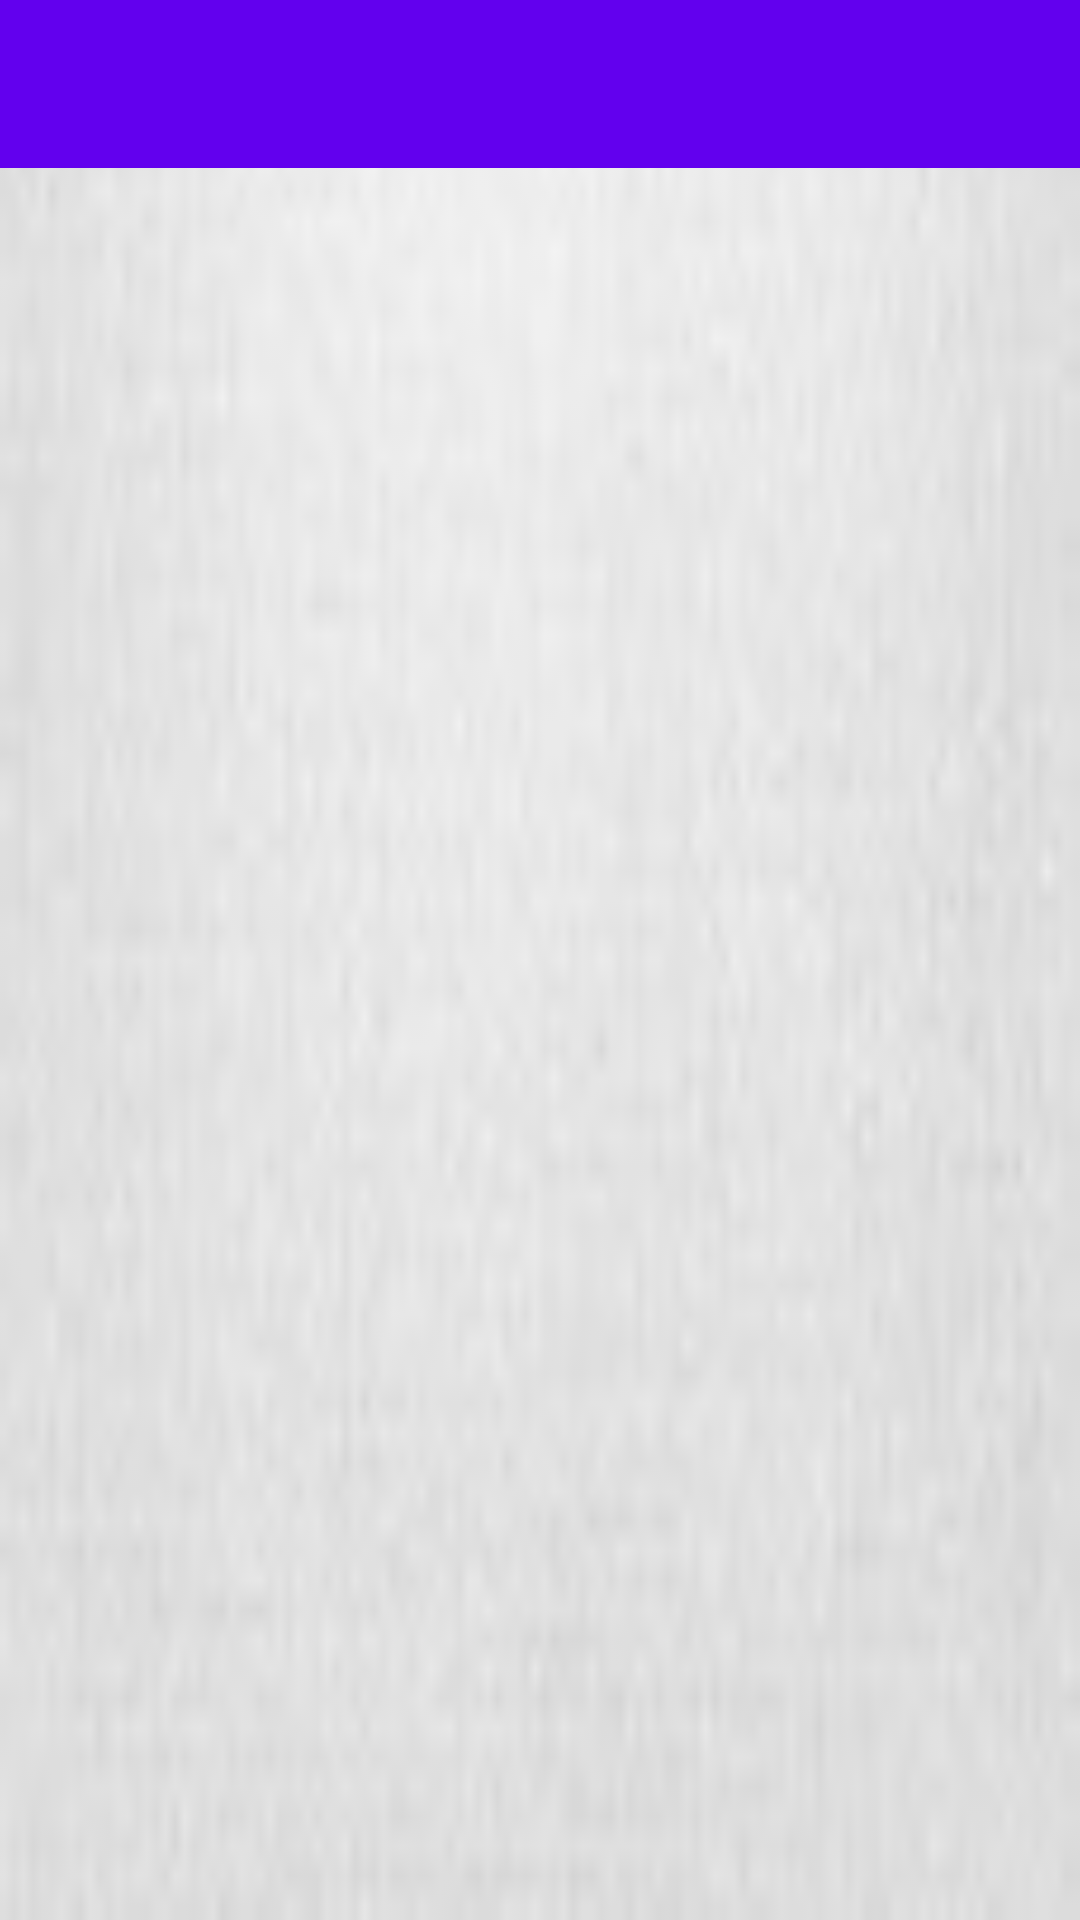

This screen was rendered from an Android layout file. Write that file and the resources it references.
<!-- AndroidManifest.xml: application theme AppTheme -->
<!-- res/layout/fragment_details.xml -->
<?xml version="1.0" encoding="utf-8"?>
<LinearLayout xmlns:android="http://schemas.android.com/apk/res/android"
    xmlns:app="http://schemas.android.com/apk/res-auto"
    android:orientation="vertical" android:layout_width="match_parent"
    android:layout_height="match_parent"
    android:background="@drawable/theme1">

    <android.support.v7.widget.Toolbar
        android:layout_width="match_parent"
        android:layout_height="wrap_content"
        android:background="@color/colorPrimary"
        android:theme="?attr/actionBarTheme"
        android:minHeight="?attr/actionBarSize"
        android:id="@+id/toolbar" />

    <TextView
        android:id="@+id/detailedTemperatureTV"
        android:layout_width="wrap_content"
        android:layout_height="wrap_content"
        android:textSize="22sp" />

    <TextView
        android:id="@+id/detailedPressureTV"
        android:layout_width="wrap_content"
        android:layout_height="wrap_content"
        android:textSize="22sp"
        android:layout_marginTop="40dp" />

    <TextView
        android:id="@+id/detailedSeaLvlPressureTV"
        android:layout_width="wrap_content"
        android:layout_height="wrap_content"
        android:textSize="22sp"
        android:layout_marginTop="40dp" />

    <TextView
        android:id="@+id/detailedHumidityTV"
        android:layout_width="wrap_content"
        android:layout_height="wrap_content"
        android:textSize="22sp"
        android:layout_marginTop="40dp" />

    <TextView
        android:id="@+id/detailedSkyDescriptionTV"
        android:layout_width="wrap_content"
        android:layout_height="wrap_content"
        android:textSize="22sp"
        android:layout_marginTop="40dp" />

    <TextView
        android:id="@+id/detailedCloudinessTV"
        android:layout_width="wrap_content"
        android:layout_height="wrap_content"
        android:textSize="22sp"
        android:layout_marginTop="40dp" />

    <TextView
        android:id="@+id/detailedWindSpeedTV"
        android:layout_width="wrap_content"
        android:layout_height="wrap_content"
        android:textSize="22sp"
        android:layout_marginTop="40dp" />

    <TextView
        android:id="@+id/detailedWindDirectionTV"
        android:layout_width="wrap_content"
        android:layout_height="wrap_content"
        android:textSize="22sp"
        android:layout_marginTop="40dp" />

</LinearLayout>
<!-- resources referenced by this layout -->
<resources>
  <!-- drawable theme1: jpg bitmap (drawable, 2607 bytes) -->
  <style name="AppTheme" parent="Theme.AppCompat.Light.DarkActionBar">
          
          <item name="colorPrimary">@color/colorPrimary</item>
          <item name="colorPrimaryDark">@color/colorPrimaryDark</item>
          <item name="colorAccent">@android:color/darker_gray</item>
      </style>
  <!-- not gathered from this repository: default colours our renderer supplied (Android Studio template values) -->
  <color name="colorPrimary">#FF6200EE</color>
  <color name="colorPrimaryDark">#FF3700B3</color>
</resources>
